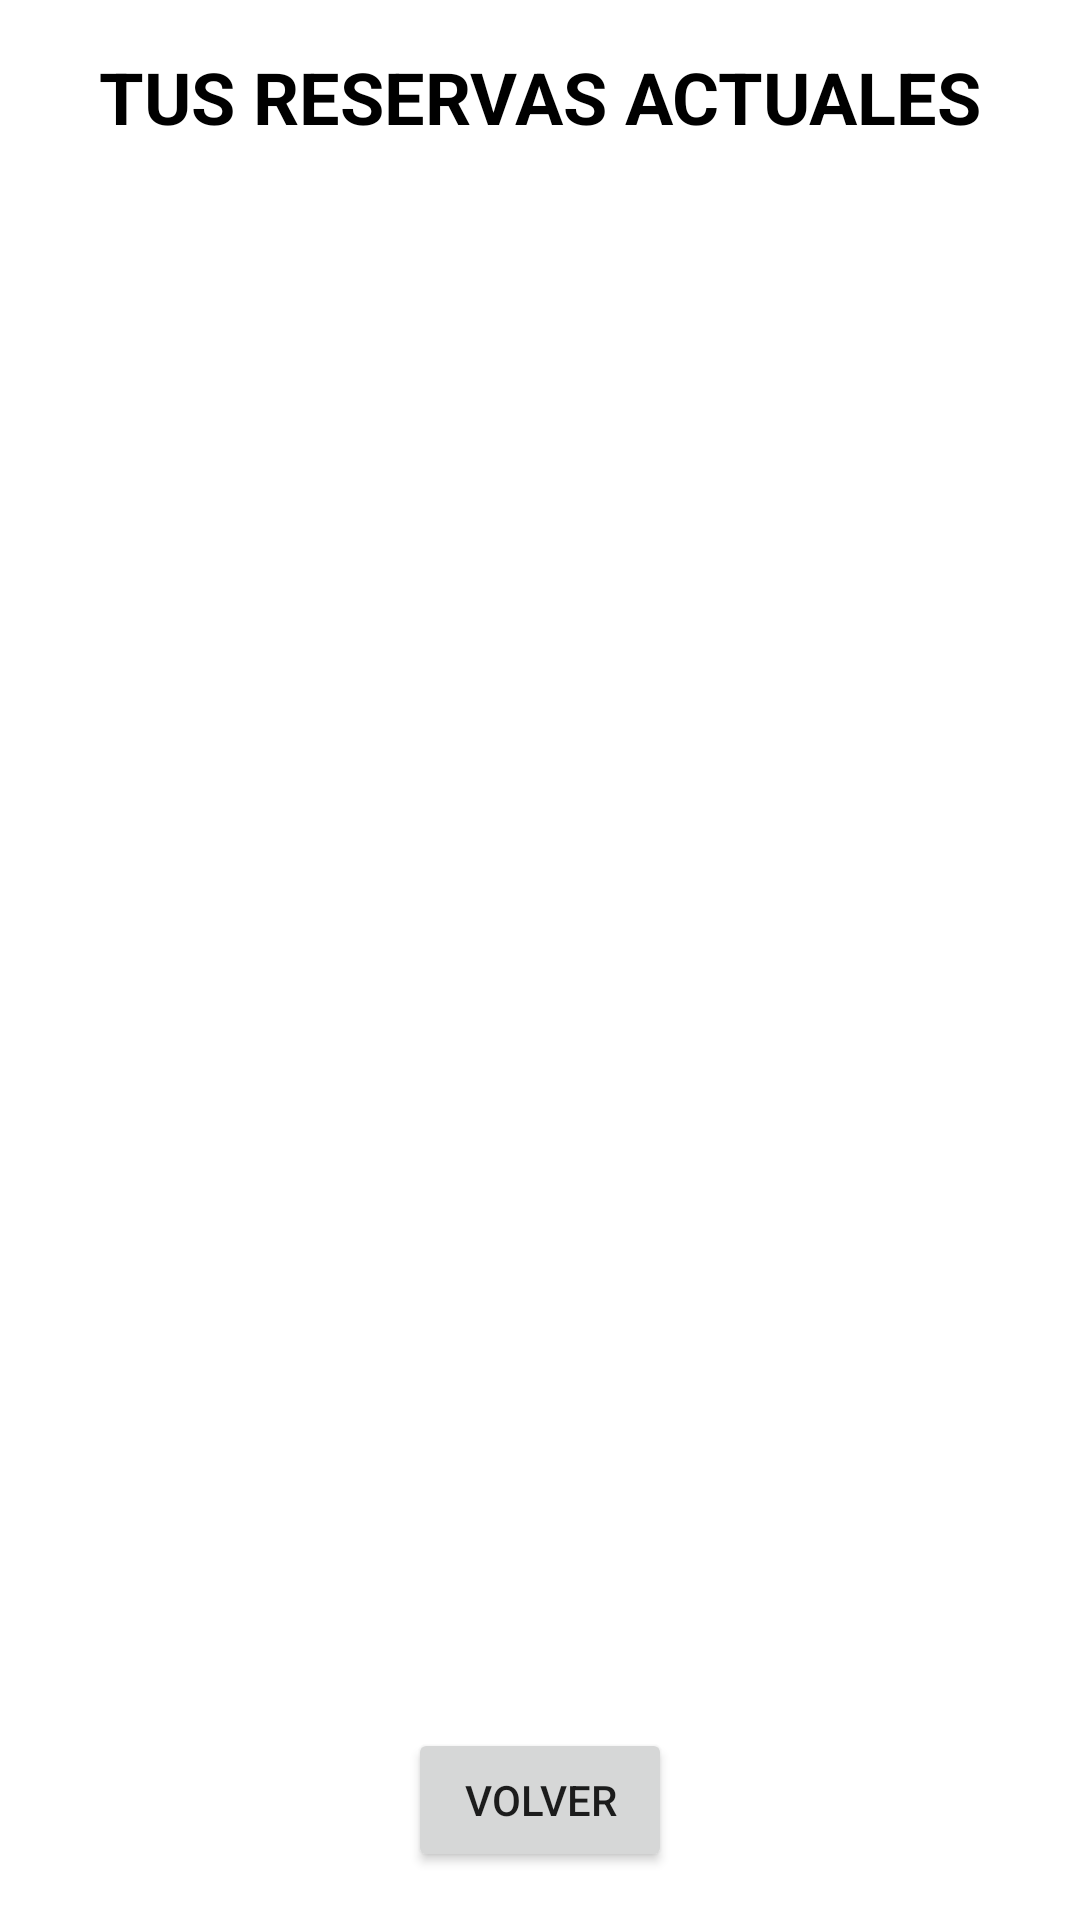

Here is an Android app screen rendered from its layout file. Give the layout XML and the strings, colors and styles it references.
<!-- AndroidManifest.xml: application theme Theme.MuscleGym -->
<!-- res/layout/activity_ver_reservas.xml -->
<?xml version="1.0" encoding="utf-8"?>
<RelativeLayout xmlns:android="http://schemas.android.com/apk/res/android"
    android:layout_width="match_parent"
    android:layout_height="match_parent"
    android:background="@drawable/fitnessbackground">

    
    <TextView
        android:id="@+id/text_view_titulo"
        android:layout_width="match_parent"
        android:layout_height="wrap_content"
        android:text="TUS RESERVAS ACTUALES"
        android:textSize="24sp"
        android:textStyle="bold"
        android:gravity="center"
        android:textColor="#000"
        android:padding="16dp" />

    
    <ListView
        android:id="@+id/list_view_reservas"
        android:layout_width="match_parent"
        android:layout_height="match_parent"
        android:layout_marginTop="0dp"
        android:layout_marginBottom="80dp"
        android:layout_below="@id/text_view_titulo"/>

    
    <Button
        android:id="@+id/button_volver"
        android:layout_width="wrap_content"
        android:layout_height="wrap_content"
        android:text="Volver"
        android:layout_alignParentBottom="true"
        android:layout_centerHorizontal="true"
        android:layout_marginBottom="16dp" />

</RelativeLayout>
<!-- resources referenced by this layout -->
<resources>
  <style name="Theme.MuscleGym" parent="Theme.MaterialComponents.DayNight.NoActionBar">
          
          <item name="colorPrimary">@color/purple_500</item>
          <item name="colorPrimaryVariant">@color/purple_700</item>
          <item name="colorOnPrimary">@color/white</item>
          
          <item name="colorSecondary">@color/teal_200</item>
          <item name="colorSecondaryVariant">@color/teal_700</item>
          <item name="colorOnSecondary">@color/black</item>
          
          <item name="android:statusBarColor">?attr/colorPrimaryVariant</item>
          
      </style>
  <color name="purple_500">#FF6200EE</color>
  <color name="purple_700">#FF3700B3</color>
  <color name="white">#FFFFFFFF</color>
  <color name="teal_200">#FF03DAC5</color>
  <color name="teal_700">#FF018786</color>
  <color name="black">#FF000000</color>
</resources>
